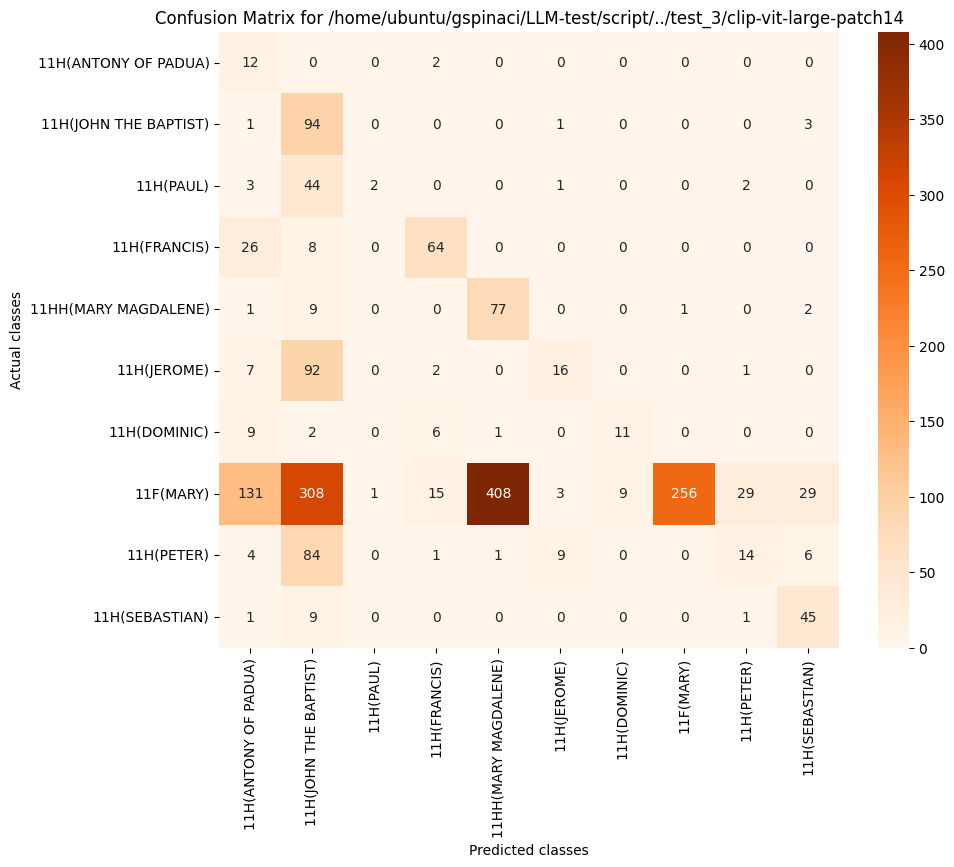

Values plotted in this chart, from the file beside it:
, 11H(ANTONY OF PADUA), 11H(JOHN THE BAPTIST), 11H(PAUL), 11H(FRANCIS), 11HH(MARY MAGDALENE), 11H(JEROME), 11H(DOMINIC), 11F(MARY), 11H(PETER), 11H(SEBASTIAN)
11H(ANTONY OF PADUA), 12, 0, 0, 2, 0, 0, 0, 0, 0, 0
11H(JOHN THE BAPTIST), 1, 94, 0, 0, 0, 1, 0, 0, 0, 3
11H(PAUL), 3, 44, 2, 0, 0, 1, 0, 0, 2, 0
11H(FRANCIS), 26, 8, 0, 64, 0, 0, 0, 0, 0, 0
11HH(MARY MAGDALENE), 1, 9, 0, 0, 77, 0, 0, 1, 0, 2
11H(JEROME), 7, 92, 0, 2, 0, 16, 0, 0, 1, 0
11H(DOMINIC), 9, 2, 0, 6, 1, 0, 11, 0, 0, 0
11F(MARY), 131, 308, 1, 15, 408, 3, 9, 256, 29, 29
11H(PETER), 4, 84, 0, 1, 1, 9, 0, 0, 14, 6
11H(SEBASTIAN), 1, 9, 0, 0, 0, 0, 0, 0, 1, 45
